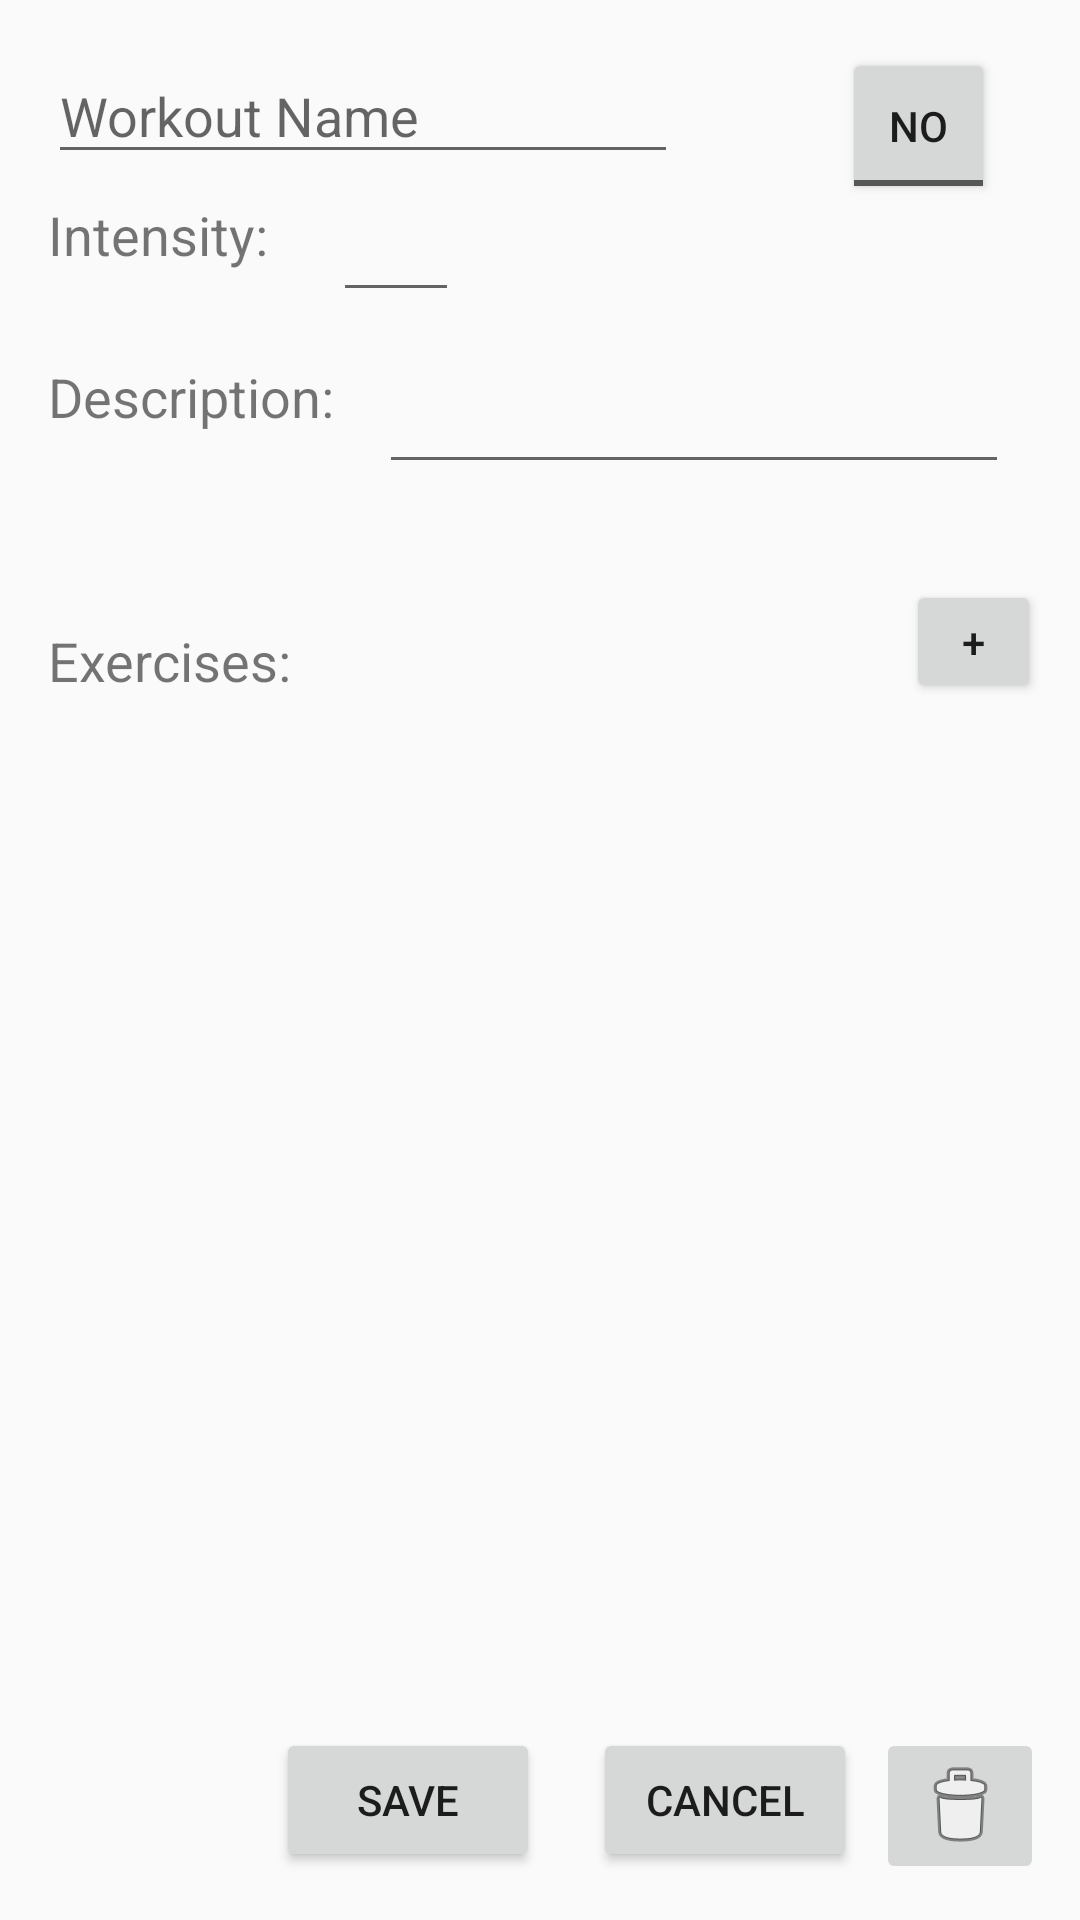

Here is an Android app screen rendered from its layout file. Give the layout XML and the strings, colors and styles it references.
<!-- AndroidManifest.xml: application theme Theme.AppCompat.Light -->
<!-- res/layout/activity_create_workout.xml -->
<?xml version="1.0" encoding="utf-8"?>
<android.support.constraint.ConstraintLayout xmlns:android="http://schemas.android.com/apk/res/android"
    xmlns:app="http://schemas.android.com/apk/res-auto"
    xmlns:tools="http://schemas.android.com/tools"
    android:layout_width="match_parent"
    android:layout_height="match_parent"
    tools:context=".screens.create_workout.CreateWorkoutActivity">

    <EditText
        android:id="@+id/txtWorkoutName"
        android:layout_width="wrap_content"
        android:layout_height="42dp"
        android:layout_marginLeft="16dp"
        android:layout_marginStart="16dp"
        android:layout_marginTop="16dp"
        android:ems="10"
        android:hint="Workout Name"
        android:inputType="textPersonName"
        app:layout_constraintStart_toStartOf="parent"
        app:layout_constraintTop_toTopOf="parent" />

    <EditText
        android:id="@+id/txtIntensity"
        android:layout_width="42dp"
        android:layout_height="38dp"
        android:layout_marginLeft="16dp"
        android:layout_marginStart="16dp"
        android:layout_marginTop="8dp"
        android:ems="10"
        android:inputType="number"
        android:maxLength="2"
        app:layout_constraintStart_toEndOf="@+id/txtIntensityLabel"
        app:layout_constraintTop_toBottomOf="@+id/txtWorkoutName" />

    <TextView
        android:id="@+id/txtIntensityLabel"
        android:layout_width="79dp"
        android:layout_height="30dp"
        android:layout_marginLeft="16dp"
        android:layout_marginStart="16dp"
        android:layout_marginTop="8dp"
        android:text="Intensity:"
        android:textSize="18sp"
        app:layout_constraintStart_toStartOf="parent"
        app:layout_constraintTop_toBottomOf="@+id/txtWorkoutName" />

    <Button
        android:id="@+id/btnAddExercise"
        android:layout_width="45dp"
        android:layout_height="41dp"
        android:layout_marginLeft="200dp"
        android:layout_marginStart="200dp"
        android:layout_marginTop="32dp"
        android:text="+"
        app:layout_constraintStart_toEndOf="@+id/lblExercises"
        app:layout_constraintTop_toBottomOf="@+id/txtWorkoutDescription" />

    <TextView
        android:id="@+id/lblExercises"
        android:layout_width="86dp"
        android:layout_height="32dp"
        android:layout_marginLeft="16dp"
        android:layout_marginStart="16dp"
        android:layout_marginTop="56dp"
        android:text="Exercises: "
        android:textSize="18sp"
        app:layout_constraintStart_toStartOf="parent"
        app:layout_constraintTop_toBottomOf="@+id/lblWorkoutDescription" />

    <Button
        android:id="@+id/btnSaveWorkout"
        android:layout_width="wrap_content"
        android:layout_height="wrap_content"
        android:layout_marginBottom="16dp"
        android:layout_marginLeft="92dp"
        android:layout_marginStart="92dp"
        android:text="Save"
        app:layout_constraintBottom_toBottomOf="parent"
        app:layout_constraintStart_toStartOf="parent" />

    <Button
        android:id="@+id/btnCancelSaveWorkout"
        android:layout_width="wrap_content"
        android:layout_height="wrap_content"
        android:layout_marginBottom="16dp"
        android:layout_marginEnd="8dp"
        android:layout_marginLeft="8dp"
        android:layout_marginRight="8dp"
        android:layout_marginStart="8dp"
        android:text="Cancel"
        app:layout_constraintBottom_toBottomOf="parent"
        app:layout_constraintEnd_toEndOf="parent"
        app:layout_constraintHorizontal_bias="0.125"
        app:layout_constraintStart_toEndOf="@+id/btnSaveWorkout" />

    <LinearLayout
        android:id="@+id/linearLayout"
        android:layout_width="317dp"
        android:layout_height="170dp"
        android:layout_margin="10dp"
        android:layout_marginBottom="8dp"
        android:layout_marginEnd="8dp"
        android:layout_marginLeft="8dp"
        android:layout_marginRight="8dp"
        android:layout_marginStart="8dp"
        android:layout_marginTop="8dp"
        app:layout_constraintBottom_toTopOf="@+id/btnSaveWorkout"
        app:layout_constraintEnd_toEndOf="parent"
        app:layout_constraintHorizontal_bias="0.509"
        app:layout_constraintStart_toStartOf="parent"
        app:layout_constraintTop_toBottomOf="@+id/btnAddExercise"
        app:layout_constraintVertical_bias="0.0">

        <ListView
            android:id="@+id/lstAddExerciseList"
            android:layout_width="293dp"
            android:layout_height="188dp"
            android:layout_marginBottom="8dp"
            android:layout_marginEnd="8dp"
            android:layout_marginLeft="8dp"
            android:layout_marginRight="8dp"
            android:layout_marginStart="8dp"
            android:layout_marginTop="8dp"
            app:layout_constraintBottom_toTopOf="@+id/btnSaveWorkout"
            app:layout_constraintEnd_toEndOf="parent"
            app:layout_constraintStart_toStartOf="parent"
            app:layout_constraintTop_toBottomOf="parent" />
    </LinearLayout>

    <ToggleButton
        android:id="@+id/btnWorkoutIsFavorite"
        android:layout_width="51dp"
        android:layout_height="52dp"
        android:layout_marginEnd="8dp"
        android:layout_marginLeft="8dp"
        android:layout_marginRight="8dp"
        android:layout_marginStart="8dp"
        android:layout_marginTop="16dp"
        android:textOff="no"
        android:textOn="Fav"
        app:layout_constraintEnd_toEndOf="parent"
        app:layout_constraintHorizontal_bias="0.695"
        app:layout_constraintStart_toEndOf="@+id/txtWorkoutName"
        app:layout_constraintTop_toTopOf="parent" />

    <TextView
        android:id="@+id/lblWorkoutDescription"
        android:layout_width="96dp"
        android:layout_height="32dp"
        android:layout_marginLeft="16dp"
        android:layout_marginStart="16dp"
        android:layout_marginTop="24dp"
        android:text="Description:"
        android:textSize="18sp"
        app:layout_constraintStart_toStartOf="parent"
        app:layout_constraintTop_toBottomOf="@+id/txtIntensityLabel" />

    <EditText
        android:id="@+id/txtWorkoutDescription"
        android:layout_width="wrap_content"
        android:layout_height="wrap_content"
        android:layout_marginEnd="8dp"
        android:layout_marginLeft="8dp"
        android:layout_marginRight="8dp"
        android:layout_marginStart="8dp"
        android:layout_marginTop="52dp"
        android:ems="10"
        android:inputType="textMultiLine"
        app:layout_constraintEnd_toEndOf="parent"
        app:layout_constraintHorizontal_bias="0.292"
        app:layout_constraintStart_toEndOf="@+id/lblWorkoutDescription"
        app:layout_constraintTop_toBottomOf="@+id/btnWorkoutIsFavorite" />

    <ImageButton
        android:id="@+id/btnDeleteWorkout"
        android:layout_width="wrap_content"
        android:layout_height="wrap_content"
        android:layout_marginBottom="12dp"
        android:layout_marginEnd="12dp"
        android:layout_marginRight="12dp"
        android:visibility="visible"
        app:layout_constraintBottom_toBottomOf="parent"
        app:layout_constraintEnd_toEndOf="parent"
        app:srcCompat="@android:drawable/ic_menu_delete" />

</android.support.constraint.ConstraintLayout>
<!-- resources referenced by this layout -->
<resources>

</resources>
